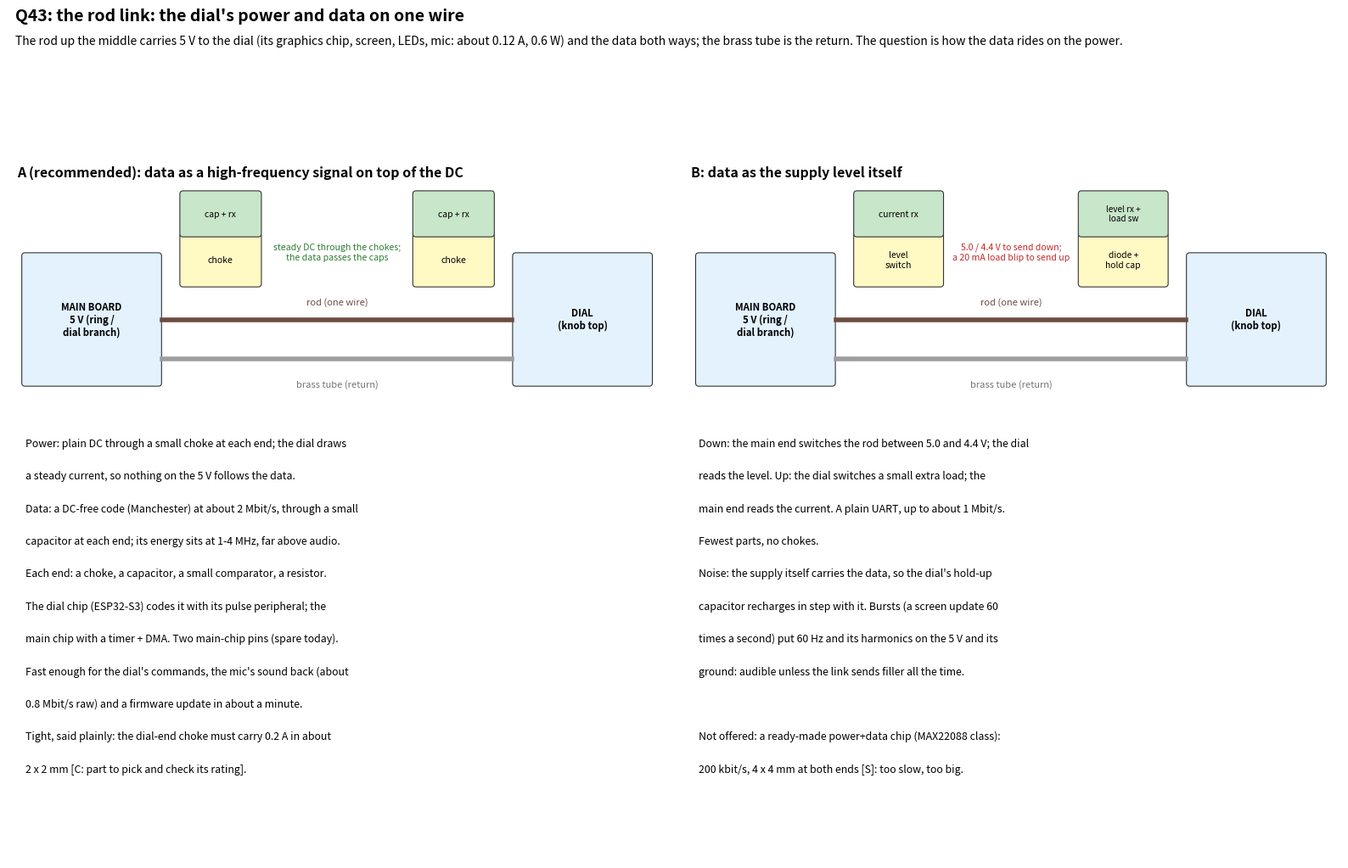

Write the Python code that produced this figure.
"""Q43 picture (8 Nov 2026): the rod link, the dial's power and data on one wire (the M1.6 rod; the brass tube is the return).
Two ways to put data on the 5 V feed. Figures [A] unless marked; MAX22088 [S Analog Devices]. Pure matplotlib:
  python3 tools/studies/rod_link_q43_sketch.py docs/img/rod-link-q43.png"""
import sys
import matplotlib
matplotlib.use("Agg")
import matplotlib.pyplot as plt
from matplotlib.patches import FancyBboxPatch

fig = plt.figure(figsize=(16, 10.4), dpi=125)
ax = fig.add_axes([0.01, 0.01, 0.98, 0.9]); ax.axis("off"); ax.set_xlim(0, 160); ax.set_ylim(0, 100)
fig.text(0.015, 0.975, "Q43: the rod link: the dial's power and data on one wire", fontsize=14, weight="bold", va="top")
fig.text(0.015, 0.945, "The rod up the middle carries 5 V to the dial (its graphics chip, screen, LEDs, mic: about 0.12 A, 0.6 W) and the data "
         "both ways; the brass tube is the return. The question is how the data rides on the power.", fontsize=10, va="top")


def box(x, y, w, h, t, fc, fs=8.4, b=False):
    ax.add_patch(FancyBboxPatch((x, y), w, h, boxstyle="round,pad=0.4", fc=fc, ec="#333", lw=0.8))
    ax.text(x + w / 2, y + h / 2, t, ha="center", va="center", fontsize=fs, weight="bold" if b else None)


def line(x0, y0, x1, y1, col="#555", lw=1.4, arrow=False):
    if arrow:
        ax.annotate("", (x1, y1), (x0, y0), arrowprops=dict(arrowstyle="-|>", color=col, lw=lw))
    else:
        ax.plot([x0, x1], [y0, y1], color=col, lw=lw)


for x0, title, rec in ((1, "A (recommended): data as a high-frequency signal on top of the DC", True),
                       (82, "B: data as the supply level itself", False)):
    ax.text(x0, 86, title, fontsize=11.5, weight="bold")
    box(x0 + 1, 60, 16, 16, "MAIN BOARD\n5 V (ring /\ndial branch)", "#e3f2fd", 8.2, True)
    box(x0 + 60, 60, 16, 16, "DIAL\n(knob top)", "#e3f2fd", 8.2, True)
    line(x0 + 17.5, 68, x0 + 59.5, 68, "#6d4c41", 4)
    ax.text(x0 + 38.5, 69.8, "rod (one wire)", ha="center", fontsize=8, color="#6d4c41")
    line(x0 + 17.5, 63, x0 + 59.5, 63, "#9e9e9e", 4)
    ax.text(x0 + 38.5, 59.5, "brass tube (return)", ha="center", fontsize=8, color="#757575")
    if rec:
        box(x0 + 20, 72.5, 9, 6, "choke", "#fff9c4", 7.6)
        box(x0 + 48, 72.5, 9, 6, "choke", "#fff9c4", 7.6)
        box(x0 + 20, 78.8, 9, 5, "cap + rx", "#c8e6c9", 7.4)
        box(x0 + 48, 78.8, 9, 5, "cap + rx", "#c8e6c9", 7.4)
        ax.text(x0 + 38.5, 75.5, "steady DC through the chokes;\nthe data passes the caps", ha="center", fontsize=7.6, color="#2e7d32")
        notes = ["Power: plain DC through a small choke at each end; the dial draws",
                 "a steady current, so nothing on the 5 V follows the data.",
                 "Data: a DC-free code (Manchester) at about 2 Mbit/s, through a small",
                 "capacitor at each end; its energy sits at 1-4 MHz, far above audio.",
                 "Each end: a choke, a capacitor, a small comparator, a resistor.",
                 "The dial chip (ESP32-S3) codes it with its pulse peripheral; the",
                 "main chip with a timer + DMA. Two main-chip pins (spare today).",
                 "Fast enough for the dial's commands, the mic's sound back (about",
                 "0.8 Mbit/s raw) and a firmware update in about a minute.",
                 "Tight, said plainly: the dial-end choke must carry 0.2 A in about",
                 "2 x 2 mm [C: part to pick and check its rating]."]
    else:
        box(x0 + 20, 72.5, 10, 6, "level\nswitch", "#fff9c4", 7.4)
        box(x0 + 47, 72.5, 10, 6, "diode +\nhold cap", "#fff9c4", 7.4)
        box(x0 + 20, 78.8, 10, 5, "current rx", "#c8e6c9", 7.4)
        box(x0 + 47, 78.8, 10, 5, "level rx +\nload sw", "#c8e6c9", 7.2)
        ax.text(x0 + 38.5, 75.5, "5.0 / 4.4 V to send down;\na 20 mA load blip to send up", ha="center", fontsize=7.6, color="#c62828")
        notes = ["Down: the main end switches the rod between 5.0 and 4.4 V; the dial",
                 "reads the level. Up: the dial switches a small extra load; the",
                 "main end reads the current. A plain UART, up to about 1 Mbit/s.",
                 "Fewest parts, no chokes.",
                 "Noise: the supply itself carries the data, so the dial's hold-up",
                 "capacitor recharges in step with it. Bursts (a screen update 60",
                 "times a second) put 60 Hz and its harmonics on the 5 V and its",
                 "ground: audible unless the link sends filler all the time.",
                 "",
                 "Not offered: a ready-made power+data chip (MAX22088 class):",
                 "200 kbit/s, 4 x 4 mm at both ends [S]: too slow, too big."]
    for k, t in enumerate(notes):
        ax.text(x0 + 1, 52 - k * 4.1, t, fontsize=8.9)
fig.savefig(sys.argv[1] if len(sys.argv) > 1 else "rod-link-q43.png")
